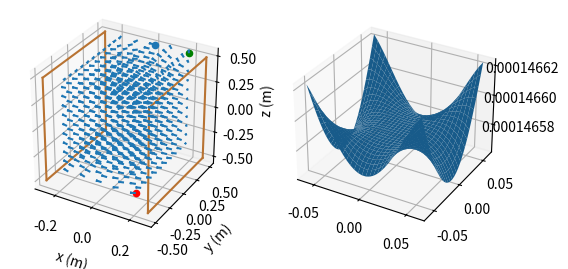

Source code (Python):
import numpy as np
import matplotlib.pyplot as plt
from matplotlib.widgets import TextBox
from math import *

MU_0 = 4 * pi * (10**-7)

class WireSegment:
    def __init__(self, start, end, current):
        self.start = start
        self.end = end
        self.current = current

    def get_length(self):
        return (np.linalg.norm(self.end - self.start))
    
    def get_direction_vec(self):
        return ((self.end - self.start) / self.get_length())
    
    def get_B_at_point(self, point, iterations=500):
        """Calculates magnetic field vector at a point due to the wire segment
        Uses the Biot-Savart law with numeric integration for ease of implementation/avoiding doing the maths"""
        # r = point
        # B = [0, 0, 0]
        # for i in range(0, iterations):
        #     dl = (self.end - self.start) / iterations
        #     p = self.start + dl * i
        #     r_prime = r - p
        #     dB = (MU_0 / (4 * pi)) * self.current * np.cross(dl, r_prime) / (np.linalg.norm(r_prime) ** 3)
        #     B += dB

        # return B

        r_vec = point # point of interest
        x_0 = self.start + (np.dot((r_vec - self.start), self.get_direction_vec()) * self.get_direction_vec()) # closest point on line of wire to the point of interest, obtained using vector projections
        a = np.dot((x_0 - self.start), self.get_direction_vec())
        b = np.dot((x_0 - self.end), self.get_direction_vec())

        R = np.linalg.norm(r_vec - x_0) # minimum distance from the point of interest to wire

        # evaluation of integral
        B_norm = (MU_0 * self.current / (4 * pi * R)) * ((b / sqrt(b**2 + R**2)) - (a / sqrt(a**2 + R**2)))

        B_dir = np.cross(self.get_direction_vec(), r_vec - x_0)
        B_dir = B_dir / np.linalg.norm(B_dir)

        return B_dir * B_norm
    
class SquareHelmholtzCoil:
    def __init__(self, current, turns, side_length, centre, spacing, centre_axis, alignment, coil_width=0):
        """
        All lengths / coordinates in metres
        current - electrical current flowing through each coil (amps)
        turns - number of turns of wire in each coil
        centre - 3d coordinates of centre (midpoint between coils)
        side_length - Square side length of coils
        spacing - distance between coil centres. If the coils have a width, then this distance is measured from centre
                    to centre rather than inside edge to inside edge
        centre_axis - a 3d vector orthogonal to the coils. The sense defines the current direction.
                        If you point the thumb of your right hand in the direction of this vector, the direction your fingers
                        wrap is the current direction in the coils
        alignment - a 3d vector aligned with the direction of one of the coil sides
        coil_width - defaults to 0 for a perfectly thin coil. Can be set to a positive quantity to represent a coil
                with finite width from the first to the last turn of wire
        """
        self.current = current
        self.turns = turns
        self.a = side_length
        self.o = centre
        self.spacing = spacing
        self.z_axis = centre_axis
        self.z_axis = self.z_axis / np.linalg.norm(self.z_axis)
        self.x_axis = np.cross(self.z_axis, alignment)
        self.x_axis = self.x_axis / np.linalg.norm(self.x_axis)
        self.y_axis = np.cross(self.z_axis, self.x_axis)
        self.width = coil_width

        if (self.width == 0):
            # This is equivalent and makes computation faster, especially for a large number of turns
            self.current *= self.turns
            self.turns = 1
        
        self.wire_segments = []
        self.calculate_wires()

    def calculate_wires(self):
        u_x, u_y, u_z = self.z_axis
        # matrix representing 90 degree rotation about the coil's z axis (not the z axis of the global reference frame)
        rotation = np.array([[u_x**2,            u_x * u_y - u_z,    u_x * u_z + u_y ],
                             [u_x * u_y + u_z,   u_y**2,             u_y * u_z - u_x ],
                             [u_x * u_z - u_y,   u_y * u_z + u_x,    u_z**2          ]])
        
        start_corner_offset = ( - (self.x_axis * self.a / 2)
                                - (self.y_axis * self.a / 2))
        end_corner_offset   = (   (self.x_axis * self.a / 2)
                                - (self.y_axis * self.a / 2))
        
        for side in range(0, 4):
            if self.turns > 1:
                axial_offset = (-self.width/2) * self.z_axis
                turn_gap = (self.width/(self.turns - 1)) * self.z_axis
            else:
                axial_offset = 0
                turn_gap = 0
            for turn in range(0, self.turns):
                self.wire_segments.append(WireSegment(
                    self.o + start_corner_offset + axial_offset + (self.z_axis * self.spacing / 2),
                    self.o + end_corner_offset + axial_offset + (self.z_axis * self.spacing / 2),
                    self.current
                ))
                self.wire_segments.append(WireSegment(
                    self.o + start_corner_offset + axial_offset - (self.z_axis * self.spacing / 2),
                    self.o + end_corner_offset + axial_offset - (self.z_axis * self.spacing / 2),
                    self.current
                ))
                axial_offset += turn_gap
                

            start_corner_offset = rotation @ start_corner_offset
            end_corner_offset = rotation @ end_corner_offset

    def get_B_at_point(self, point):
        """Returns the magnetic field vector at a given point due to all the wires in the coil (tesla)"""
        B = 0
        for wire in self.wire_segments:
            B += wire.get_B_at_point(point)

        return B
    
coil_current = 0.75
coil_turns = 120
coil_side_length = 1
coil_spacing = 0.544506 * 1
coil_width = 0


hh_coil = SquareHelmholtzCoil(coil_current, coil_turns, coil_side_length, np.array([0, 0, 0]), coil_spacing, np.array([1, 0, 0]), np.array([0, 1, 0]), 0)

roi = 0.09 # region of interest (defines the side length of a cube centred on the origin.
            # All plots and stats are limited to this range)
quiver_resolution = coil_spacing / 6 # number of points to plot
# surface_resolution = 11 # number of points to plot on each axis over the roi for surface plots
# line_resolution = 51 # number of points to plot within the roi for line graphs

fig = plt.figure()

################ QUIVER AND COILS ####################
ax1 = fig.add_subplot(1, 2, 1, projection='3d')
ax1.set_aspect('equal')
ax1.set_xlabel("x (m)")
ax1.set_ylabel("y (m)")
ax1.set_zlabel("z (m)")

# Plot coils
for wire in hh_coil.wire_segments:
    wire_x = []
    wire_y = []
    wire_z = []

    wire_x.append(wire.start[0])
    wire_y.append(wire.start[1])
    wire_z.append(wire.start[2])
    wire_x.append(wire.end[0])
    wire_y.append(wire.end[1])
    wire_z.append(wire.end[2])

    ax1.plot3D(wire_x, wire_y, wire_z, '#B87333')

# ax1.plot3D([-0.5, 0.5], [0, 0], [0, 0], 'black')

x_coords = []
y_coords = []
z_coords = []

B_x_values = []
B_y_values = []
B_Z_values = []

B_0 = hh_coil.get_B_at_point([0, 0, 0])
B_0_norm = np.linalg.norm(B_0)
B_max = B_0_norm
B_min = B_0_norm
deviation_max = 0
B_min_coords = (0, 0, 0)
B_max_coords = (0, 0, 0)
deviation_max_coords = (0, 0, 0)

for x in np.arange(-coil_spacing/2 + quiver_resolution, coil_spacing/2, quiver_resolution):
    for y in np.arange(-coil_side_length/2 + quiver_resolution, coil_side_length/2, quiver_resolution):
        for z in np.arange(-coil_side_length/2 + quiver_resolution, coil_side_length/2, quiver_resolution):
            x_coords.append(x)
            y_coords.append(y)
            z_coords.append(z)

            B = hh_coil.get_B_at_point([x, y, z])
            B_norm = np.linalg.norm(B)
            if B_norm < B_min:
                B_min = B_norm
                B_min_coords = (x, y, z)
            elif B_norm > B_max:
                B_max = B_norm
                B_max_coords = (x, y, z)


            deviation = acos(np.dot(B, B_0) / (B_0_norm * np.linalg.norm(B)))
            if deviation > deviation_max:
                deviation_max = deviation
                deviation_max_coords = (x, y, z)

            B_x, B_y, B_z = B
            B_x_values.append(B_x)
            B_y_values.append(B_y)
            B_Z_values.append(B_z)

ax1.quiver(x_coords, y_coords, z_coords, B_x_values, B_y_values, B_Z_values, normalize = True, length = quiver_resolution/3)

ax1.scatter(B_min_coords[0], B_min_coords[1], B_min_coords[2])
ax1.scatter(B_max_coords[0], B_max_coords[1], B_max_coords[2], c="r")
ax1.scatter(deviation_max_coords[0], deviation_max_coords[1], [deviation_max_coords[2]], c="g")

print(f"Flux density at (0, 0, 0): {B_0_norm:.2e} T")
print(f"Max flux density: {B_max:.2e} T ({(100 * (B_max - B_0_norm) / B_0_norm):+.2f}%)")
print(f"Min flux density: {B_min:.2e} T ({(100 * (B_min - B_0_norm) / B_0_norm):+.2f}%)")
print(f"Max deviation: {deviation_max * 180 / pi:.2f} deg")

############## SURFACE PLOT ################
ax2 = fig.add_subplot(1, 2, 2, projection='3d')

x_coords = np.linspace(-0.06, 0.06, 30)
y_coords = np.linspace(-0.06, 0.06, 30)
x_coords, y_coords = np.meshgrid(x_coords, y_coords)
field_strengths = []

for xl, yl in zip(x_coords, y_coords):
    field_strengths_l = []
    for x, y in zip(xl, yl):
        field_strengths_l.append(np.linalg.norm(hh_coil.get_B_at_point([x, y, 0])))
    field_strengths.append(field_strengths_l)


ax2.plot_surface(x_coords, y_coords, np.array(field_strengths))

# axbox1 = fig.add_axes([0.3, 0.05, 0.6, 0.05])
# side_length_tb = TextBox(axbox1, "Side length (m)", textalignment="left")
# axbox2 = fig.add_axes([0.3, 0.12, 0.6, 0.05])
# turns_tb = TextBox(axbox2, "Number of turns", textalignment="left")
# axbox3 = fig.add_axes([0.3, 0.19, 0.6, 0.05])
# current_tb = TextBox(axbox3, "Current (A)", textalignment="left")
# axbox4 = fig.add_axes([0.3, 0.26, 0.6, 0.05])
# spacing_tb = TextBox(axbox4, "Coil Spacing (m)", textalignment="left")

plt.show()
